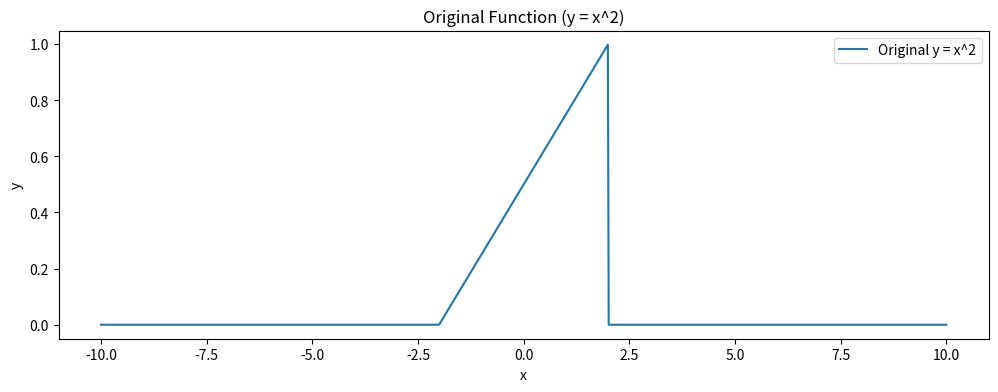
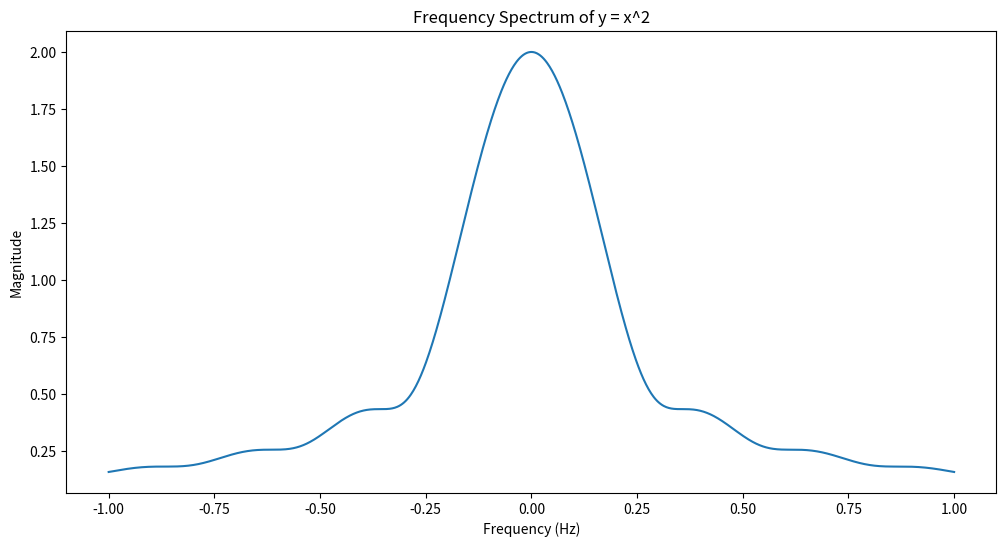
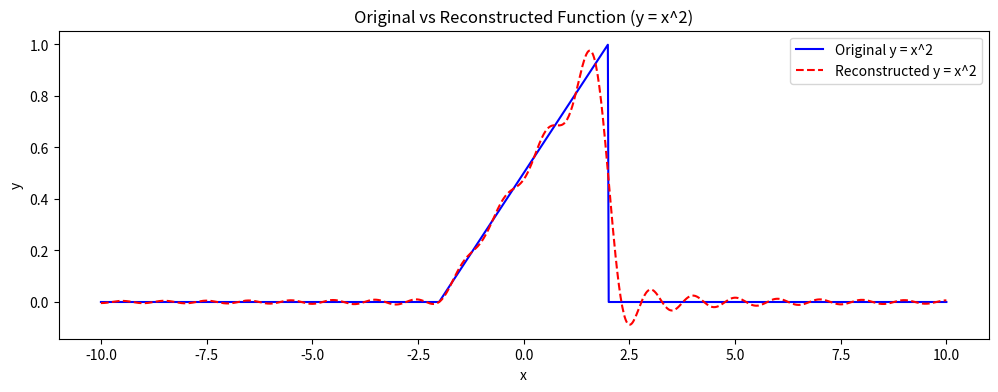

Python code for these plots, in order:
import numpy as np
import matplotlib.pyplot as plt

# Create the parabolic function
def parabolic_function(x):
    return np.where((x >= -2) & (x <= 2), x**2, 0)

# Create the triangular function
def triangular_function(x):
    return np.where((x >= -2) & (x <= 2), 1 - np.abs(x / 2), 0)

# Create the sawtooth function
def sawtooth_function(x):
    return np.where((x >= -2) & (x <= 2), (x + 2) / 4, 0)

# Create the rectangular function
def rectangular_function(x):
    return np.where((x >= -2) & (x <= 2), 1, 0)

# Define the interval and function and generate appropriate x values and y values
# Define the interval and generate x values
x_values = np.linspace(-10, 10, 1000)

# Choose one function at a time for demonstration
y_values = sawtooth_function(x_values)  # Change to triangular_function, sawtooth_function, or rectangular_function

# Plot the original function
plt.figure(figsize=(12, 4))
plt.plot(x_values, y_values, label="Original y = x^2")
plt.title("Original Function (y = x^2)")
plt.xlabel("x")
plt.ylabel("y")
plt.legend()
plt.show()


# Define the sampled times and frequencies
sampled_times = x_values
frequencies = np.linspace(-1, 1, 1000)

# Fourier Transform 
def fourier_transform(signal, frequencies, sampled_times):
    num_freqs = len(frequencies)
    ft_result_real = np.zeros(num_freqs)
    ft_result_imag = np.zeros(num_freqs)
    
    for i, f in enumerate(frequencies):
        # Compute real and imaginary parts using trapezoidal integration
        ft_result_real[i] = np.trapz(signal * np.cos(2 * np.pi * f * sampled_times), sampled_times)
        ft_result_imag[i] = np.trapz((-1)*signal * np.sin(2 * np.pi * f * sampled_times), sampled_times)
    
    return ft_result_real, ft_result_imag

# Apply FT to the sampled data
ft_data = fourier_transform(y_values, frequencies, sampled_times)
#  plot the FT data
plt.figure(figsize=(12, 6))
plt.plot(frequencies, np.sqrt(ft_data[0]**2 + ft_data[1]**2))
plt.title("Frequency Spectrum of y = x^2")
plt.xlabel("Frequency (Hz)")
plt.ylabel("Magnitude")
plt.show()


# Inverse Fourier Transform 
def inverse_fourier_transform(ft_signal, frequencies, sampled_times):
    ft_real, ft_imag = ft_signal
    n = len(sampled_times)
    reconstructed_signal = np.zeros(n)
    
    for t_idx, t in enumerate(sampled_times):
        # Sum over all frequencies
        real_part = ft_real * np.cos(2 * np.pi * frequencies * t)
        imag_part = ft_imag * np.sin(2 * np.pi * frequencies * t)
        reconstructed_signal[t_idx] = np.trapz(real_part - imag_part, frequencies)
    
    return reconstructed_signal



# Reconstruct the signal from the FT data
reconstructed_y_values = inverse_fourier_transform(ft_data, frequencies, sampled_times)
# Plot the original and reconstructed functions for comparison
plt.figure(figsize=(12, 4))
plt.plot(x_values, y_values, label="Original y = x^2", color="blue")
plt.plot(sampled_times, reconstructed_y_values, label="Reconstructed y = x^2", color="red", linestyle="--")
plt.title("Original vs Reconstructed Function (y = x^2)")
plt.xlabel("x")
plt.ylabel("y")
plt.legend()
plt.show()
